Run: headless pygame with SDL's dummy video driver; simulated clock (each Clock.tick advances the game by its frame time, no real sleeping); random seed 0; keys injected as events and as key.get_pressed() state; mouse plan: one left click at the window centre at the start of phase 2, then a move to the lower-right quarter at the start of phase 3.
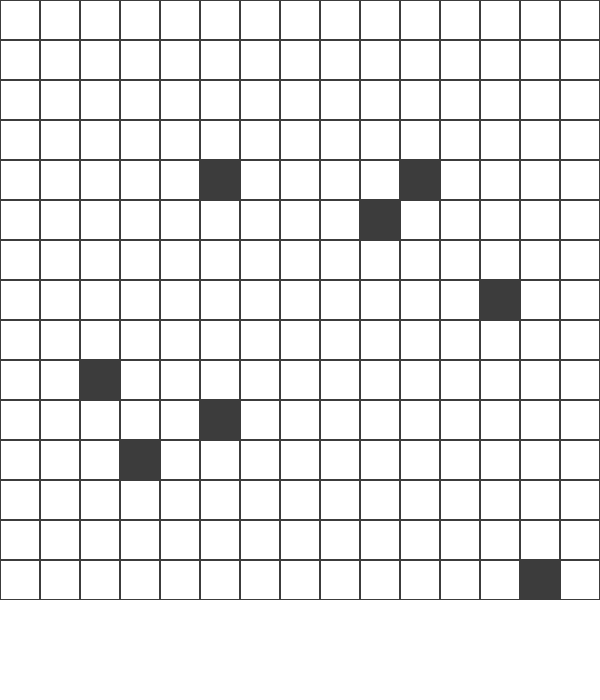
Frame 1 of 4 · flips 1–60 · no input
Frame 2 of 4 · flips 61–180 · clicked the window centre · tapped SPACE, RETURN · held RIGHT (→), D · screen unchanged from frame 1, image omitted
Frame 3 of 4 · flips 181–300 · moved the mouse to the lower-right quarter · held DOWN (↓), S · screen unchanged from frame 2, image omitted
Frame 4 of 4 · flips 301–420 · held LEFT (←), A, UP (↑), W · screen unchanged from frame 3, image omitted

The pygame program that drew these frames:

import pygame              
import random              

pygame.init() 

SW, SH = 600, 600 # screen size(playing area)
WW, WH = 600, 700 # window size

BLOCK_SIZE = 40
FONT = pygame.font.SysFont('Comic Sans MS', BLOCK_SIZE)    

screen = pygame.display.set_mode((WW, WH))
pygame.display.set_caption("snake")
clock = pygame.time.Clock() # to controlling the game's speed
all_ship = []

for i in range(10):
    all_ship.append((random.randint(1, 16) * 40, random.randint(1, 16) * 40))
    
def drawGrid():
    for x in range(0, SW, BLOCK_SIZE):
        for y in range(0, SH, BLOCK_SIZE):
            rect = pygame.Rect(x, y, BLOCK_SIZE, BLOCK_SIZE)
            pygame.draw.rect(screen, (60, 60, 60), rect, 1)
            
            if (x, y) in all_ship:
                rect = pygame.Rect(x, y, BLOCK_SIZE, BLOCK_SIZE)
                pygame.draw.rect(screen, (60, 60, 60), rect)
                
            

    
drawGrid()
 
done = False

while not done:
    for event in pygame.event.get():
        if event.type == pygame.QUIT:
            pygame.quit()
            
        if event.type == pygame.MOUSEBUTTONDOWN:
            pos = pygame.mouse.get_pos()
            x, y = pos
            
        if event.type == pygame.MOUSEBUTTONUP:
            pos = pygame.mouse.get_pos()
            x, y = pos
            pygame.draw.rect(screen, (0, 0, 0), (x, y, x + 40, y + 40))
    

    screen.fill("white")
    drawGrid()


    pygame.display.update() # updating the screen
    clock.tick(30) # using fps to control game speed
